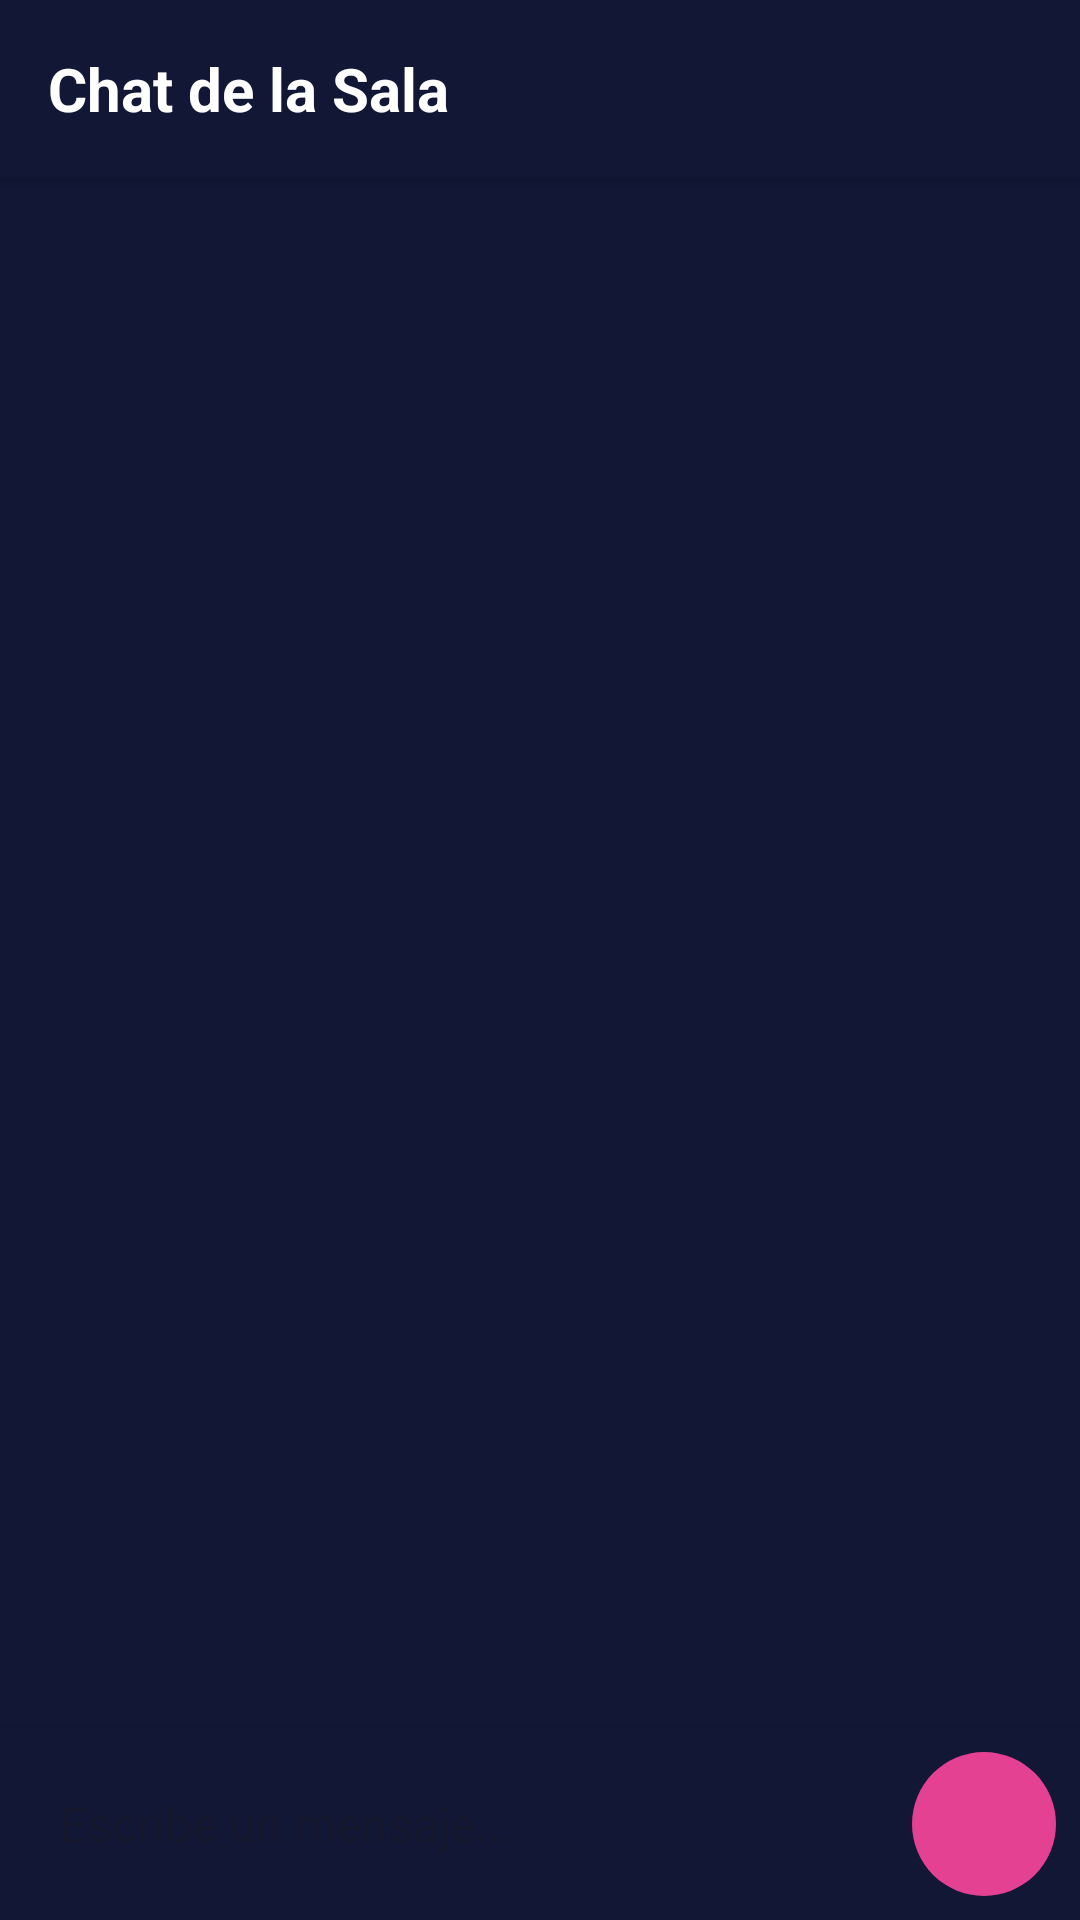

The Android layout XML behind this screen, and the referenced resources:
<!-- AndroidManifest.xml: application theme Theme.Proyecto_Last_Shot -->
<!-- res/layout/activity_chat_grupal.xml -->
<?xml version="1.0" encoding="utf-8"?>
<RelativeLayout
    xmlns:android="http://schemas.android.com/apk/res/android"
    xmlns:app="http://schemas.android.com/apk/res-auto"
    xmlns:tools="http://schemas.android.com/tools"
    android:layout_width="match_parent"
    android:layout_height="match_parent"
    android:background="#111735"
    tools:context=".ChatGrupalActivity">

    
    <TextView
        android:id="@+id/tvTituloChat"
        android:layout_width="match_parent"
        android:layout_height="wrap_content"
        android:text="Chat de la Sala"
        android:textSize="20sp"
        android:textStyle="bold"
        android:padding="16dp"
        android:background="#111735"
        android:textColor="#FFFFFF"
        android:elevation="4dp"/>

    
    <ProgressBar
        android:id="@+id/progressBar"
        android:layout_width="wrap_content"
        android:layout_height="wrap_content"
        android:layout_centerInParent="true"
        android:visibility="gone"/>

    
    <androidx.recyclerview.widget.RecyclerView
        android:id="@+id/recyclerMensajes"
        android:layout_width="match_parent"
        android:layout_height="match_parent"
        android:layout_above="@id/layoutInput"
        android:layout_below="@id/tvTituloChat"
        android:padding="8dp"
        android:clipToPadding="false"
        android:scrollbars="vertical"/>

    
    <LinearLayout
        android:id="@+id/layoutInput"
        android:layout_width="match_parent"
        android:layout_height="wrap_content"
        android:layout_alignParentBottom="true"
        android:orientation="horizontal"
        android:padding="8dp"
        android:background="#111735"
        android:elevation="4dp">

        <EditText
            android:id="@+id/editMensaje"
            android:layout_width="0dp"
            android:layout_height="wrap_content"
            android:layout_weight="1"
            android:minHeight="48dp"
            android:background="@drawable/bg_input_mensaje"
            android:hint="Escribe un mensaje..."
            android:padding="12dp"
            android:textSize="16sp"
            android:maxLines="4"/>

        <ImageButton
            android:id="@+id/btnEnviar"
            android:layout_width="48dp"
            android:layout_height="48dp"
            android:layout_marginStart="8dp"
            android:background="@drawable/bg_btn_enviar"
            android:src="@drawable/ic_send"
            android:contentDescription="Enviar mensaje"/>

    </LinearLayout>

</RelativeLayout>
<!-- resources referenced by this layout -->
<resources>
  <!-- drawable bg_btn_enviar (drawable) -->
  <?xml version="1.0" encoding="utf-8"?>
  <shape xmlns:android="http://schemas.android.com/apk/res/android"
      android:shape="oval">
      <solid android:color="#E44193" />
  </shape>
  <style name="Theme.Proyecto_Last_Shot" parent="Base.Theme.Proyecto_Last_Shot" />
  <style name="Base.Theme.Proyecto_Last_Shot" parent="Theme.Material3.DayNight.NoActionBar">
          
          
      </style>
</resources>
